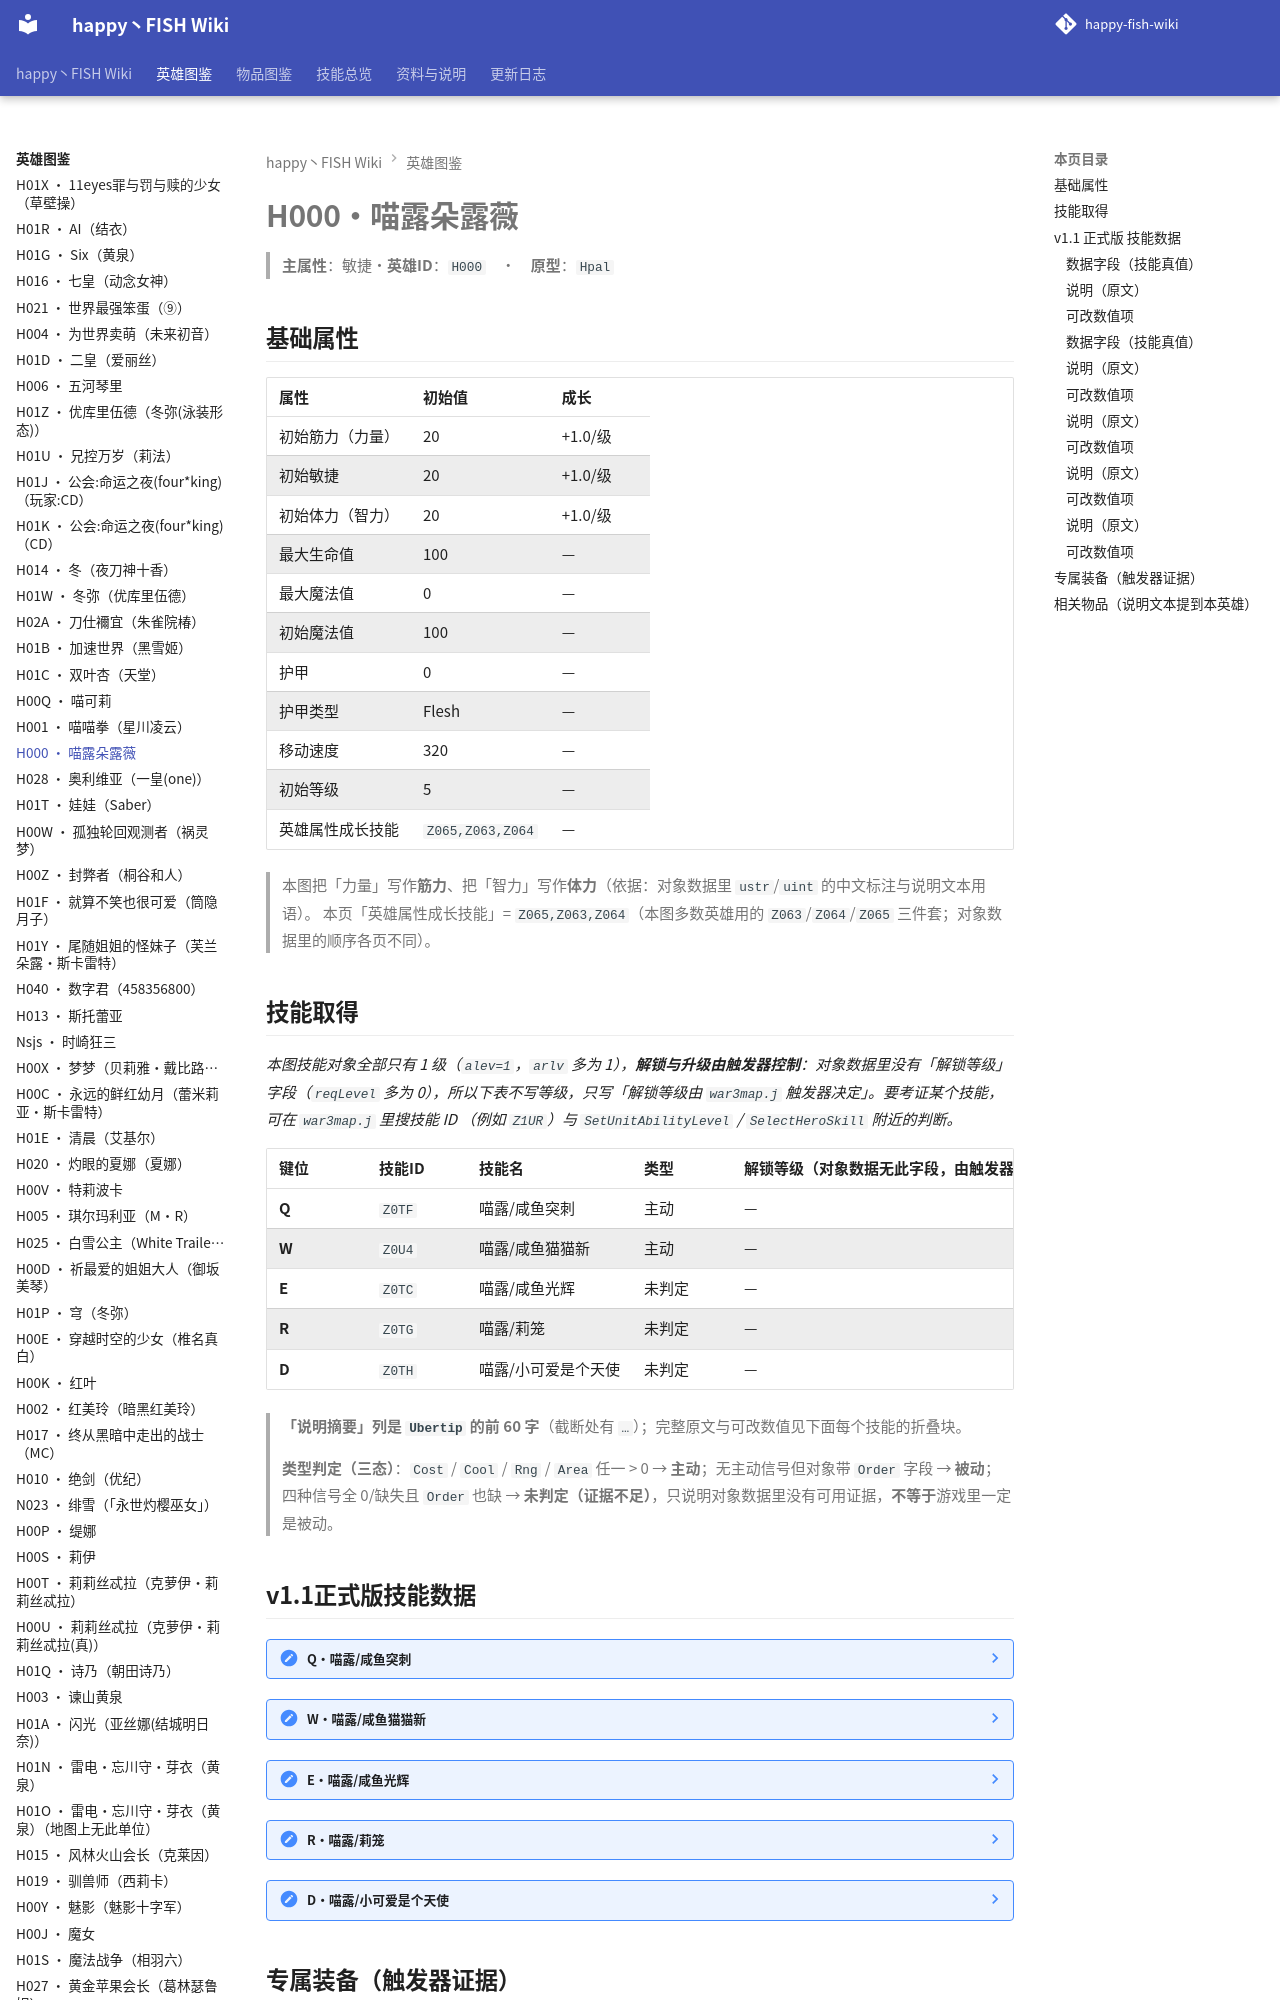

repository: slasher233/happy-fish-sao-wiki · page: heroes/喵露朵露薇/index.html · generator: mkdocs

# H000 · 喵露朵露薇

> **主属性**：敏捷　·　**英雄 ID**：`H000`　·　**原型**：`Hpal`

## 基础属性

| 属性 | 初始值 | 成长 |
| --- | --- | --- |
| 初始筋力（力量） | 20 | +1.0 / 级 |
| 初始敏捷 | 20 | +1.0 / 级 |
| 初始体力（智力） | 20 | +1.0 / 级 |
| 最大生命值 | 100 | — |
| 最大魔法值 | 0 | — |
| 初始魔法值 | 100 | — |
| 护甲 | 0 | — |
| 护甲类型 | Flesh | — |
| 移动速度 | 320 | — |
| 初始等级 | 5 | — |
| 英雄属性成长技能 | `Z065,Z063,Z064` | — |


> 本图把「力量」写作**筋力**、把「智力」写作**体力**（依据：对象数据里 `ustr`/`uint` 的中文标注与说明文本用语）。
> 本页「英雄属性成长技能」= `Z065,Z063,Z064`（本图多数英雄用的 `Z063`/`Z064`/`Z065` 三件套；对象数据里的顺序各页不同）。

## 技能取得

_本图技能对象全部只有 1 级（`alev=1`，`arlv` 多为 1），**解锁与升级由触发器控制**：对象数据里没有「解锁等级」字段（`reqLevel` 多为 0），所以下表不写等级，只写「解锁等级由 `war3map.j` 触发器决定」。要考证某个技能，可在 `war3map.j` 里搜技能 ID （例如 `Z1UR`）与 `SetUnitAbilityLevel` / `SelectHeroSkill` 附近的判断。_

| 键位 | 技能 ID | 技能名 | 类型 | 解锁等级（对象数据无此字段，由触发器控制） | 说明摘要 |
| --- | --- | --- | --- | --- | --- |
| **Q** | `Z0TF` | 喵露/咸鱼突刺 | 主动 | — | 技能介绍:不好意思，不要追我啦 / 能力:开启10s内无限位移，鼠标右键点击即可位移，每次位移造成路径伤害，伤害为每一次位…（完整说明见下面技能数据块） |
| **W** | `Z0U4` | 喵露/咸鱼猫猫新 | 主动 | — | 技能介绍:我是一只没有梦想的喵喵，除了吃就是睡，安详渡过一生 / 效果:开启后8s每造成10次伤害后，会筋力x3吸血一次 / …（完整说明见下面技能数据块） |
| **E** | `Z0TC` | 喵露/咸鱼光辉 | 未判定 | — | 作为一条咸鱼还是躺平好了 / 效果:减少受到的伤害15%，护甲加100，生命额外加15000 |
| **R** | `Z0TG` | 喵露/莉笼 | 未判定 | — | 莉笼？主人，哇呜呜，小可爱我就是你你就是我。” / 效果:伤害增幅3～5倍伤害 |
| **D** | `Z0TH` | 喵露/小可爱是个天使 | 未判定 | — | 效果:生命值恢复v5,体力值恢复v5 |


> **「说明摘要」列是 `Ubertip` 的前 60 字**（截断处有 `…`）；完整原文与可改数值见下面每个技能的折叠块。

> **类型判定（三态）**：`Cost` / `Cool` / `Rng` / `Area` 任一 > 0 → **主动**；无主动信号但对象带 `Order` 字段 → **被动**；四种信号全 0/缺失且 `Order` 也缺 → **未判定（证据不足）**，只说明对象数据里没有可用证据，**不等于**游戏里一定是被动。
